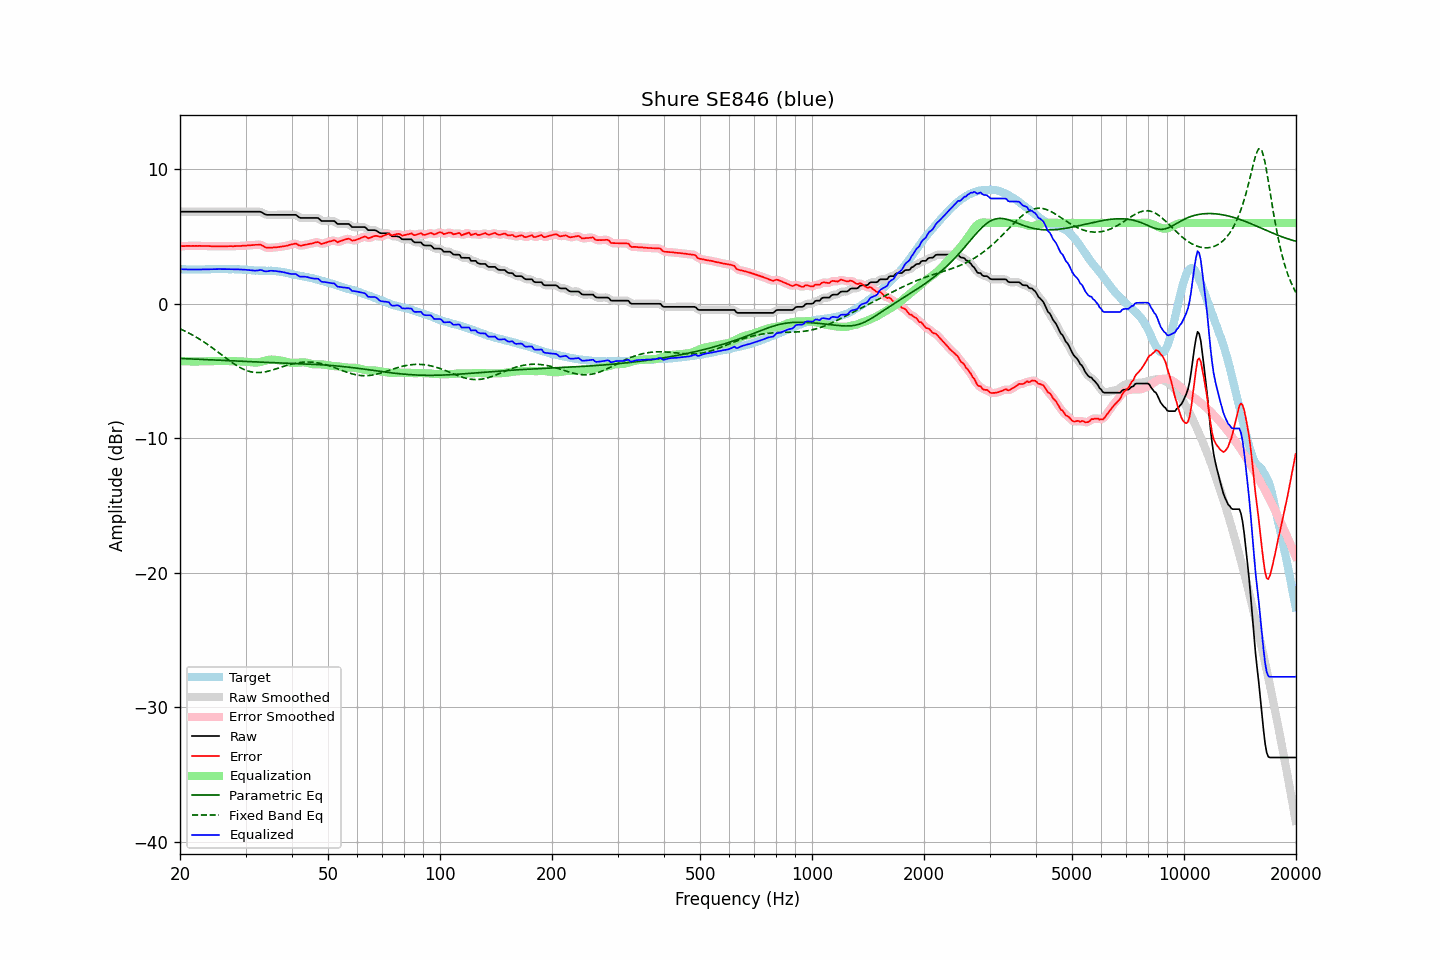

Data behind this chart, as committed beside it:
frequency, raw, error, smoothed, error_smoothed, equalization, parametric_eq, fixed_band_eq, equalized_raw, equalized_smoothed, target
20.00, 6.83, 4.27, 6.83, 4.27, -4.27, -4.07, -1.87, 2.57, 2.57, 2.57
20.20, 6.83, 4.28, 6.83, 4.27, -4.27, -4.08, -1.92, 2.56, 2.56, 2.56
20.40, 6.83, 4.28, 6.83, 4.28, -4.28, -4.08, -1.98, 2.55, 2.55, 2.56
20.61, 6.83, 4.28, 6.83, 4.28, -4.28, -4.09, -2.04, 2.55, 2.55, 2.56
20.81, 6.83, 4.30, 6.83, 4.29, -4.29, -4.09, -2.09, 2.55, 2.55, 2.54
21.02, 6.83, 4.30, 6.83, 4.29, -4.29, -4.10, -2.15, 2.54, 2.54, 2.54
21.23, 6.83, 4.30, 6.83, 4.30, -4.29, -4.10, -2.22, 2.54, 2.54, 2.54
21.44, 6.83, 4.29, 6.83, 4.29, -4.30, -4.11, -2.28, 2.54, 2.54, 2.55
21.66, 6.83, 4.30, 6.83, 4.29, -4.30, -4.11, -2.35, 2.54, 2.54, 2.54
21.87, 6.83, 4.29, 6.83, 4.29, -4.30, -4.12, -2.41, 2.54, 2.54, 2.54
22.09, 6.83, 4.30, 6.83, 4.30, -4.30, -4.12, -2.48, 2.54, 2.54, 2.53
22.31, 6.83, 4.29, 6.83, 4.29, -4.29, -4.13, -2.55, 2.54, 2.54, 2.54
22.54, 6.83, 4.30, 6.83, 4.29, -4.29, -4.13, -2.63, 2.54, 2.54, 2.53
22.76, 6.83, 4.29, 6.83, 4.29, -4.29, -4.14, -2.70, 2.54, 2.54, 2.54
22.99, 6.83, 4.29, 6.83, 4.29, -4.29, -4.15, -2.78, 2.54, 2.54, 2.54
23.22, 6.83, 4.29, 6.83, 4.29, -4.29, -4.15, -2.86, 2.55, 2.55, 2.54
23.45, 6.83, 4.28, 6.83, 4.29, -4.29, -4.16, -2.94, 2.55, 2.55, 2.55
23.69, 6.83, 4.28, 6.83, 4.28, -4.28, -4.16, -3.02, 2.55, 2.55, 2.55
23.92, 6.83, 4.28, 6.83, 4.28, -4.28, -4.17, -3.10, 2.56, 2.56, 2.55
24.16, 6.83, 4.27, 6.83, 4.27, -4.27, -4.17, -3.19, 2.56, 2.56, 2.56
24.40, 6.83, 4.26, 6.83, 4.27, -4.27, -4.18, -3.27, 2.56, 2.56, 2.57
24.65, 6.83, 4.27, 6.83, 4.27, -4.27, -4.18, -3.36, 2.57, 2.57, 2.57
24.89, 6.83, 4.27, 6.83, 4.26, -4.27, -4.19, -3.45, 2.57, 2.57, 2.57
25.14, 6.83, 4.27, 6.83, 4.26, -4.26, -4.20, -3.54, 2.57, 2.57, 2.57
25.39, 6.83, 4.26, 6.83, 4.26, -4.26, -4.20, -3.63, 2.57, 2.57, 2.58
25.65, 6.83, 4.26, 6.83, 4.26, -4.26, -4.21, -3.72, 2.57, 2.57, 2.58
25.91, 6.83, 4.27, 6.83, 4.26, -4.26, -4.21, -3.81, 2.57, 2.57, 2.56
26.16, 6.83, 4.26, 6.83, 4.26, -4.26, -4.22, -3.90, 2.57, 2.57, 2.57
26.43, 6.83, 4.26, 6.83, 4.26, -4.26, -4.22, -3.99, 2.57, 2.57, 2.57
26.69, 6.83, 4.26, 6.83, 4.26, -4.27, -4.23, -4.08, 2.57, 2.57, 2.57
26.96, 6.83, 4.27, 6.83, 4.27, -4.27, -4.24, -4.17, 2.57, 2.57, 2.56
27.23, 6.83, 4.27, 6.83, 4.27, -4.27, -4.24, -4.26, 2.56, 2.56, 2.56
27.50, 6.83, 4.28, 6.83, 4.27, -4.27, -4.25, -4.34, 2.56, 2.56, 2.56
27.77, 6.83, 4.27, 6.83, 4.27, -4.27, -4.25, -4.43, 2.56, 2.56, 2.57
28.05, 6.83, 4.28, 6.83, 4.28, -4.28, -4.26, -4.51, 2.56, 2.56, 2.56
28.33, 6.83, 4.28, 6.83, 4.28, -4.28, -4.26, -4.58, 2.55, 2.55, 2.55
28.62, 6.83, 4.29, 6.83, 4.28, -4.28, -4.27, -4.66, 2.55, 2.55, 2.54
28.90, 6.83, 4.28, 6.83, 4.29, -4.29, -4.28, -4.72, 2.55, 2.55, 2.55
29.19, 6.83, 4.29, 6.83, 4.29, -4.29, -4.28, -4.79, 2.54, 2.54, 2.54
29.48, 6.83, 4.30, 6.83, 4.30, -4.30, -4.29, -4.85, 2.53, 2.53, 2.53
29.78, 6.83, 4.31, 6.83, 4.31, -4.31, -4.29, -4.90, 2.53, 2.53, 2.53
30.08, 6.83, 4.31, 6.83, 4.31, -4.32, -4.30, -4.95, 2.52, 2.52, 2.53
30.38, 6.83, 4.33, 6.83, 4.32, -4.32, -4.30, -5.00, 2.51, 2.51, 2.50
30.68, 6.83, 4.33, 6.83, 4.33, -4.34, -4.31, -5.03, 2.50, 2.50, 2.50
30.99, 6.83, 4.34, 6.83, 4.34, -4.35, -4.31, -5.06, 2.49, 2.49, 2.49
31.30, 6.83, 4.35, 6.83, 4.35, -4.36, -4.32, -5.09, 2.47, 2.47, 2.48
31.61, 6.83, 4.36, 6.83, 4.36, -4.37, -4.32, -5.10, 2.46, 2.46, 2.48
31.93, 6.83, 4.38, 6.83, 4.37, -4.38, -4.33, -5.11, 2.46, 2.46, 2.46
32.24, 6.83, 4.37, 6.84, 4.38, -4.37, -4.34, -5.12, 2.46, 2.47, 2.46
32.57, 6.83, 4.38, 6.84, 4.39, -4.35, -4.34, -5.12, 2.48, 2.48, 2.45
32.89, 6.83, 4.39, 6.82, 4.37, -4.33, -4.35, -5.12, 2.50, 2.49, 2.45
33.22, 6.78, 4.34, 6.77, 4.33, -4.30, -4.35, -5.10, 2.48, 2.47, 2.45
33.55, 6.70, 4.26, 6.71, 4.26, -4.27, -4.36, -5.09, 2.44, 2.44, 2.44
33.89, 6.63, 4.18, 6.65, 4.20, -4.23, -4.36, -5.07, 2.40, 2.41, 2.45
34.23, 6.60, 4.17, 6.61, 4.17, -4.20, -4.37, -5.04, 2.40, 2.41, 2.44
34.57, 6.60, 4.16, 6.60, 4.15, -4.18, -4.37, -5.01, 2.43, 2.42, 2.45
34.92, 6.60, 4.16, 6.60, 4.16, -4.16, -4.38, -4.98, 2.44, 2.44, 2.44
35.27, 6.60, 4.15, 6.60, 4.16, -4.16, -4.38, -4.95, 2.45, 2.45, 2.45
35.62, 6.60, 4.18, 6.60, 4.17, -4.16, -4.39, -4.91, 2.44, 2.44, 2.43
35.97, 6.60, 4.18, 6.60, 4.18, -4.17, -4.39, -4.88, 2.43, 2.43, 2.42
... 635 more rows
